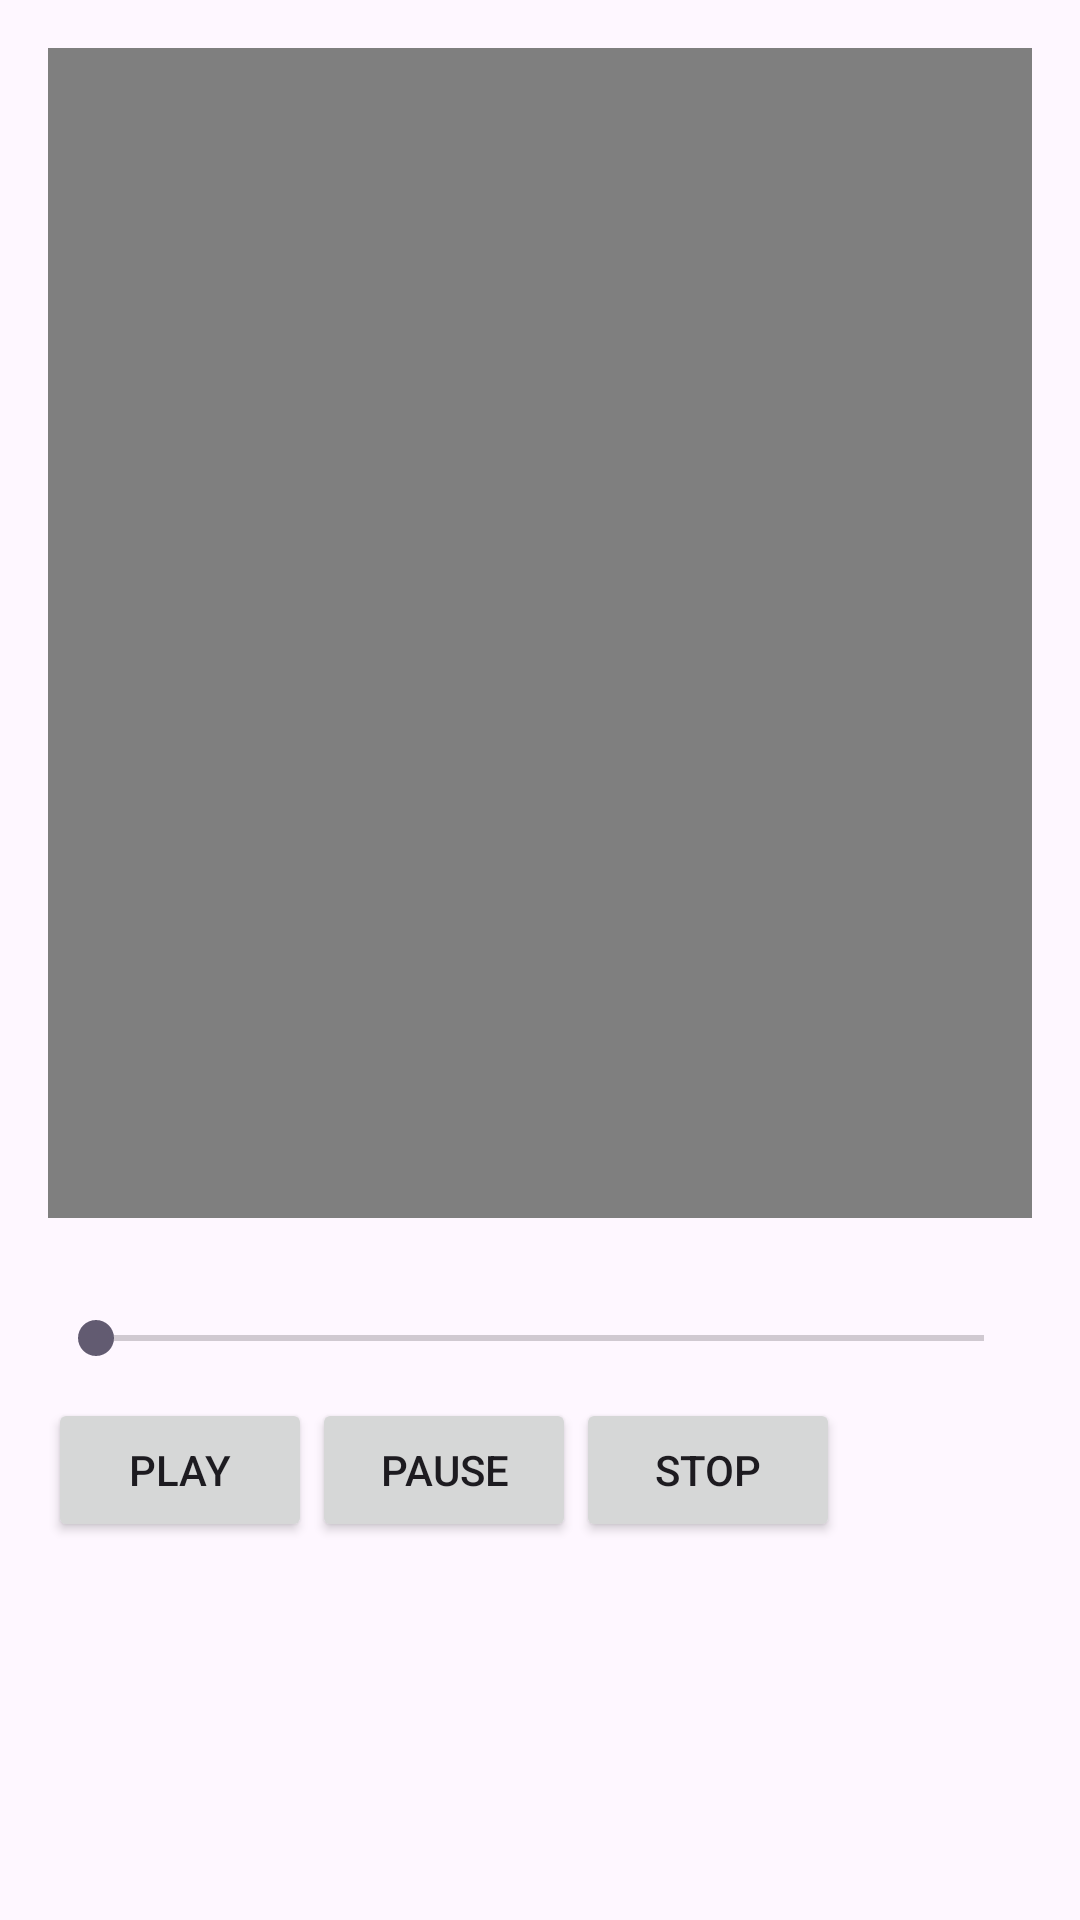

Layout XML and referenced resources for this Android screen:
<!-- AndroidManifest.xml: application theme Theme.FileAccesser -->
<!-- res/layout/activity_video_play.xml -->
<?xml version="1.0" encoding="utf-8"?>
<RelativeLayout xmlns:android="http://schemas.android.com/apk/res/android"
    xmlns:app="http://schemas.android.com/apk/res-auto"
    xmlns:tools="http://schemas.android.com/tools"
    android:layout_width="match_parent"
    android:layout_height="match_parent"
    android:padding="16dp"
    tools:context=".MainActivity">

    <VideoView
        android:id="@+id/videoView"
        android:layout_width="366dp"
        android:layout_height="390dp" />

    <SeekBar
        android:id="@+id/seekBar"
        android:layout_width="match_parent"
        android:layout_height="wrap_content"
        android:layout_below="@id/videoView"
        android:layout_marginTop="31dp" />

    <LinearLayout
        android:id="@+id/buttonLayout"
        android:layout_width="match_parent"
        android:layout_height="wrap_content"
        android:layout_below="@id/videoView"
        android:layout_marginTop="60dp"
        android:orientation="horizontal">

        <Button
            android:id="@+id/playButton"
            android:layout_width="wrap_content"
            android:layout_height="wrap_content"
            android:text="Play" />

        <Button
            android:id="@+id/pauseButton"
            android:layout_width="wrap_content"
            android:layout_height="wrap_content"
            android:text="Pause" />

        <Button
            android:id="@+id/stopButton"
            android:layout_width="wrap_content"
            android:layout_height="wrap_content"
            android:text="Stop" />
    </LinearLayout>


</RelativeLayout>
<!-- resources referenced by this layout -->
<resources>
  <style name="Theme.FileAccesser" parent="Base.Theme.FileAccesser" />
  <style name="Base.Theme.FileAccesser" parent="Theme.Material3.DayNight.NoActionBar">
          
          
      </style>
</resources>
